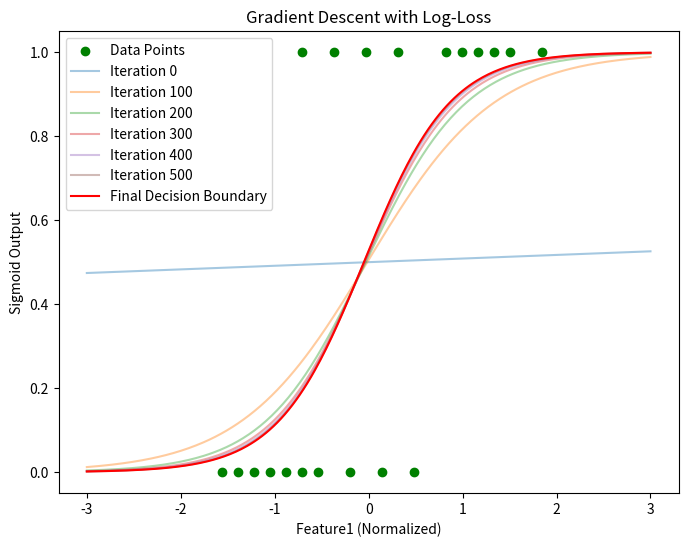
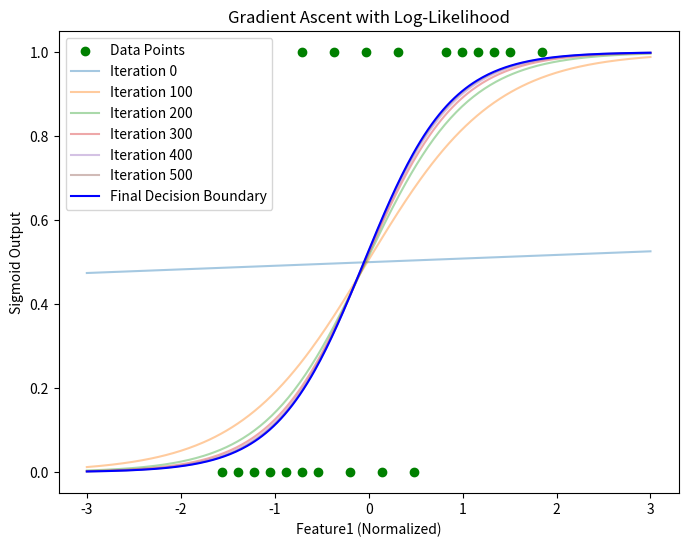

The script that saved these images, in order:
import numpy as np
import matplotlib.pyplot as plt
import pandas as pd

def sigmoid(x):
    return 1 / (1 + np.exp(-x))

class LogisticRegression: 
    def __init__(self, learning_rate=0.01, n_iterations=1000):
        self.learning_rate = learning_rate
        self.n_iterations = n_iterations
        self.weights = None
        self.bias = None

    # Phương pháp Gradient Descent với log-loss
    def gradient_descent_log_loss(self, X, y):
        n_samples, n_features = X.shape
        self.weights = np.zeros(n_features)
        self.bias = 0

        plt.figure(figsize=(8, 6))
        plt.scatter(X, y, color='green', label="Data Points")

        for i in range(self.n_iterations):
            z = np.dot(X, self.weights) + self.bias
            y_pred = sigmoid(z)

            # Tính gradient
            dw = (1 / n_samples) * np.dot(X.T, (y_pred - y))
            db = (1 / n_samples) * np.sum(y_pred - y)

            # Cập nhật tham số
            self.weights -= self.learning_rate * dw
            self.bias -= self.learning_rate * db

            # Vẽ đường quyết định mỗi 100 vòng lặp
            if i % 100 == 0:

                loss = -np.mean(y * np.log(y_pred) + (1 - y) * np.log(1 - y_pred))
                print(f"Iteration {i}: Log-Loss = {loss}")
                x_plot = np.linspace(-3, 3, 300)
                y_plot = sigmoid(self.weights[0] * x_plot + self.bias)
                plt.plot(x_plot, y_plot, label=f"Iteration {i}", alpha=0.4)

        x_plot = np.linspace(-3, 3, 300)
        y_plot = sigmoid(self.weights[0] * x_plot + self.bias)
        plt.plot(x_plot, y_plot, color='red', label="Final Decision Boundary")

        plt.title("Gradient Descent with Log-Loss")
        plt.xlabel("Feature1 (Normalized)")
        plt.ylabel("Sigmoid Output")
        plt.legend()
        plt.show()

    # Phương pháp Gradient Ascent với log-likelihood
    def gradient_ascent_log_likelihood(self, X, y):
        n_samples, n_features = X.shape
        self.weights = np.zeros(n_features)
        self.bias = 0

        plt.figure(figsize=(8, 6))
        plt.scatter(X, y, color='green', label="Data Points")
        for i in range(self.n_iterations):
            z = np.dot(X, self.weights) + self.bias
            y_pred = sigmoid(z)

            # Tính gradient
            dw = (1 / n_samples) * np.dot(X.T, (y - y_pred))
            db = (1 / n_samples) * np.sum(y - y_pred)

            # Cập nhật tham số
            self.weights += self.learning_rate * dw
            self.bias += self.learning_rate * db

            # Vẽ đường quyết định mỗi 100 vòng lặp
            if i % 100 == 0:
                Loss = np.sum(y * np.log(y_pred) + (1 - y) * np.log(1 - y_pred))
                print(f"Iteration {i}: Log-Likelihood = {Loss}")
                x_plot = np.linspace(-3, 3, 300)
                y_plot = sigmoid(self.weights[0] * x_plot + self.bias)
                plt.plot(x_plot, y_plot, label=f"Iteration {i}", alpha=0.4)
                

        x_plot = np.linspace(-3, 3, 300)
        y_plot = sigmoid(self.weights[0] * x_plot + self.bias)
        plt.plot(x_plot, y_plot, color='blue', label="Final Decision Boundary")

        plt.title("Gradient Ascent with Log-Likelihood")
        plt.xlabel("Feature1 (Normalized)")
        plt.ylabel("Sigmoid Output")
        plt.legend()
        plt.show()


    def fit(self, X, y, method="gradient_descent"):
        if method == "gradient_descent_log_loss":
            self.gradient_descent_log_loss(X, y)
        elif method == "gradient_ascent_log_likelihood":
            self.gradient_ascent_log_likelihood(X, y)

    def predict_probabilities(self, X):
        z = np.dot(X, self.weights) + self.bias
        return sigmoid(z)

    def predict(self, X):
        probabilities = self.predict_probabilities(X)
        return (probabilities >= 0.5).astype(int)

# Tạo dữ liệu mẫu
data = {
    'Feature1': [0.50, 0.75, 1.00, 1.25, 1.50, 1.75, 1.75, 2.00, 2.25, 2.50, 
              2.75, 3.00, 3.25, 3.50, 4.00, 4.25, 4.50, 4.75, 5.00, 5.50],
    'Label': [0, 0, 0, 0, 0, 0, 1, 0, 1, 0, 1, 0, 1, 0, 1, 1, 1, 1, 1, 1]
}

df = pd.DataFrame(data)
X = df[['Feature1']].values
y = df['Label'].values

# Chuẩn hóa dữ liệu
X = (X - X.mean()) / X.std()

# Huấn luyện mô hình với Gradient Descent (log-loss)
model = LogisticRegression(learning_rate=0.1, n_iterations=600)
print("Gradient Descent with Log-Loss:")
model.fit(X, y, method="gradient_descent_log_loss")
y_pred = model.predict(X)
# Hiển thị kết quả
print("\nWeights:", model.weights)            
print("Bias:", model.bias)  
print("Predictions:", y_pred)

# Huấn luyện mô hình với Gradient Ascent (log-likelihood)
model = LogisticRegression(learning_rate=0.1, n_iterations=600)
print("\nGradient Ascent with Log-Likelihood:")
model.fit(X, y, method="gradient_ascent_log_likelihood")

# Dự đoán
y_pred = model.predict(X)

# Hiển thị kết quả
print("\nWeights:", model.weights)            
print("Bias:", model.bias)  
print("Predictions:", y_pred)
